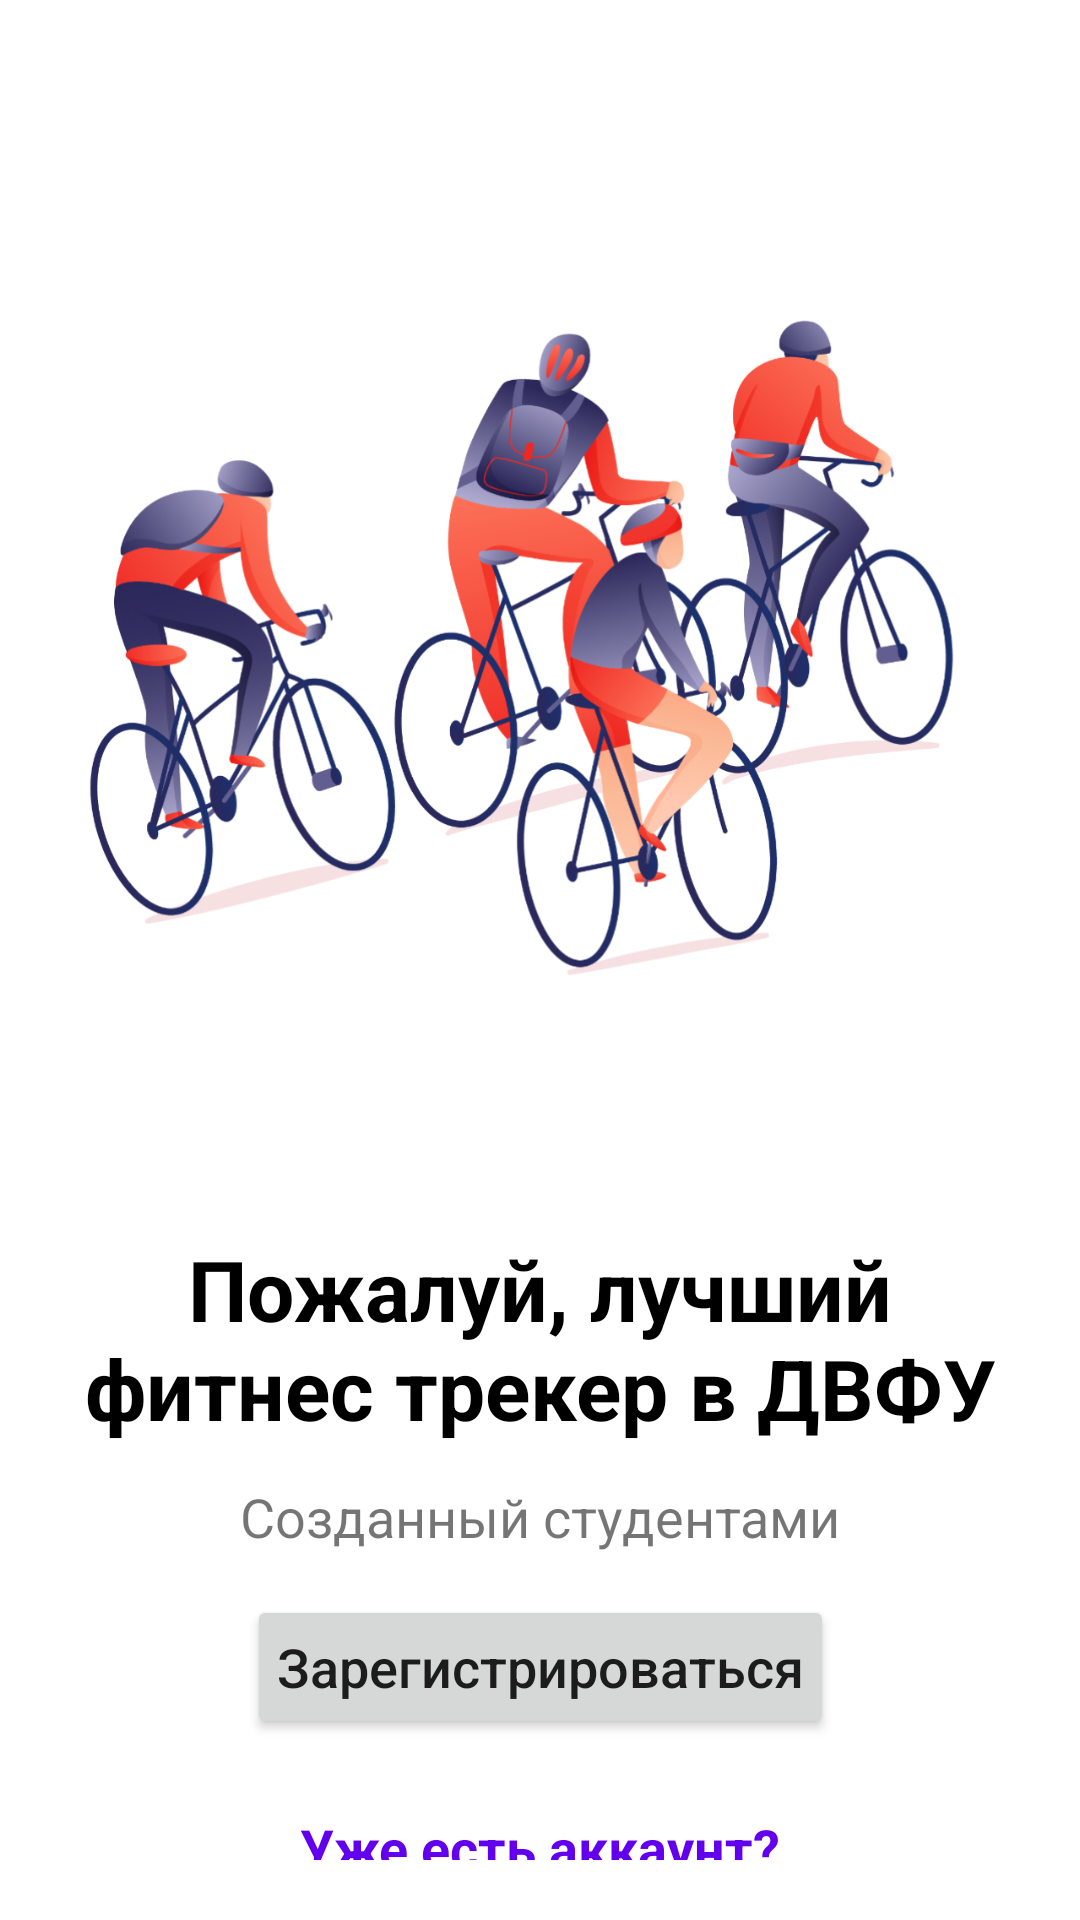

Write the Android layout XML for this screen, with the resource values it uses.
<!-- AndroidManifest.xml: application theme Theme.TrainingApp -->
<!-- res/layout/activity_welcome.xml -->
<?xml version="1.0" encoding="utf-8"?>
<androidx.constraintlayout.widget.ConstraintLayout xmlns:android="http://schemas.android.com/apk/res/android"
    xmlns:app="http://schemas.android.com/apk/res-auto"
    xmlns:tools="http://schemas.android.com/tools"
    android:layout_width="match_parent"
    android:layout_height="match_parent"
    android:padding="20dp">

    <ImageView
        android:id="@+id/imageView"
        android:layout_width="wrap_content"
        android:layout_height="wrap_content"
        android:layout_marginTop="44dp"
        app:layout_constraintEnd_toEndOf="parent"
        app:layout_constraintStart_toStartOf="parent"
        app:layout_constraintTop_toTopOf="parent"
        app:srcCompat="@drawable/ic_registration_bicycles" />

    <TextView
        android:id="@+id/text_welcome"
        android:layout_width="wrap_content"
        android:layout_height="wrap_content"
        android:layout_marginTop="12dp"
        android:gravity="center"
        android:textSize="28sp"
        android:textStyle="bold"
        android:textColor="@color/black"
        android:text="@string/welcome_text"
        app:layout_constraintEnd_toEndOf="parent"
        app:layout_constraintStart_toStartOf="parent"
        app:layout_constraintTop_toBottomOf="@+id/imageView" />

    <TextView
        android:id="@+id/textView2"
        android:layout_width="wrap_content"
        android:layout_height="wrap_content"
        android:layout_marginTop="12dp"
        android:textSize="18sp"
        android:text="@string/students_made"
        app:layout_constraintEnd_toEndOf="parent"
        app:layout_constraintStart_toStartOf="parent"
        app:layout_constraintTop_toBottomOf="@+id/text_welcome" />

    <Button
        android:id="@+id/button_register"
        android:layout_width="wrap_content"
        android:layout_height="wrap_content"
        android:layout_marginTop="14dp"
        android:text="@string/offer_register_text"
        android:textSize="18sp"
        android:textAllCaps="false"
        android:padding="10dp"
        app:layout_constraintEnd_toEndOf="parent"
        app:layout_constraintStart_toStartOf="parent"
        app:layout_constraintTop_toBottomOf="@+id/textView2" />

    <TextView
        android:id="@+id/text_offer_login"
        android:layout_width="wrap_content"
        android:layout_height="wrap_content"
        android:textSize="18sp"
        android:layout_marginTop="24dp"
        android:textStyle="bold"
        android:text="@string/have_account_text"
        android:textColor="@color/purple_500"
        app:layout_constraintEnd_toEndOf="parent"
        app:layout_constraintStart_toStartOf="parent"
        app:layout_constraintTop_toBottomOf="@+id/button_register" />

</androidx.constraintlayout.widget.ConstraintLayout>
<!-- resources referenced by this layout -->
<resources>
  <color name="black">#FF000000</color>
  <color name="purple_500">#FF6200EE</color>
  <!-- drawable ic_registration_bicycles: png bitmap (drawable-hdpi, 151395 bytes) -->
  <string name="have_account_text">Уже есть аккаунт?</string>
  <string name="offer_register_text">Зарегистрироваться</string>
  <string name="students_made">Созданный студентами</string>
  <string name="welcome_text">Пожалуй, лучший фитнес трекер в ДВФУ</string>
  <style name="Theme.TrainingApp" parent="Theme.MaterialComponents.DayNight.NoActionBar">
          
          <item name="colorPrimary">@color/purple_500</item>
          <item name="colorPrimaryVariant">@color/purple_700</item>
          <item name="colorOnPrimary">@color/white</item>
          
          <item name="colorSecondary">@color/teal_200</item>
          <item name="colorSecondaryVariant">@color/teal_700</item>
          <item name="colorOnSecondary">@color/black</item>
          
          <item name="android:statusBarColor">?attr/colorPrimaryVariant</item>
          
          <item name="textInputStyle">@style/Widget.MaterialComponents.TextInputLayout.OutlinedBox</item>
      </style>
  <color name="purple_700">#FF3700B3</color>
  <color name="white">#FFFFFFFF</color>
  <color name="teal_200">#FF03DAC5</color>
  <color name="teal_700">#FF018786</color>
</resources>
